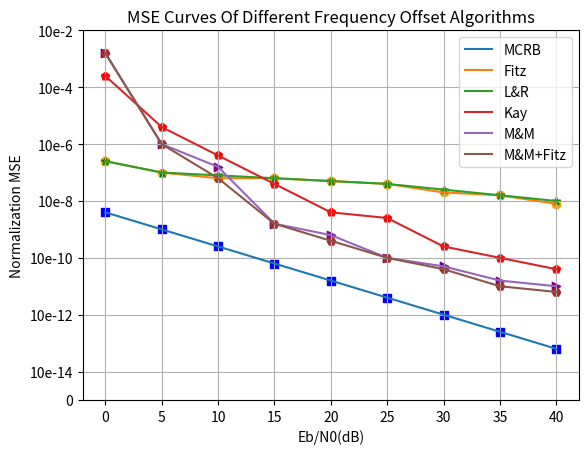

The matplotlib source for this figure: (Note: this script raises an exception after producing the figure.)
import matplotlib.pyplot as plt
import numpy as np

# 数据准备
X = [0, 5, 10, 15, 20, 25, 30, 35, 40]  # x轴数据

# -0.06x+3.3=y
# y轴数据
MCRB_Y = [3.3, 3, 2.7, 2.4, 2.1, 1.8, 1.5, 1.2, 0.9]
LR_Y = [4.2, 4.0, 3.95, 3.9, 3.85, 3.8, 3.7, 3.6, 3.5]
FITZ_Y = [4.2, 4.0, 3.9, 3.9, 3.85, 3.8, 3.65, 3.6, 3.45]
KAY_Y = [5.7, 4.8, 4.3, 3.8, 3.3, 3.2, 2.7, 2.5, 2.3]
MM_Y = [6.1, 4.5, 4.1, 3.1, 2.9, 2.5, 2.35, 2.1, 2]
MM_FITZ_Y = [6.1, 4.5, 3.9, 3.1, 2.8, 2.5, 2.3, 2, 1.9]


fig, ax = plt.subplots()
ax.plot(X, MCRB_Y, label='MCRB')
ax.plot(X, FITZ_Y, label='Fitz')
ax.plot(X, LR_Y, label='L&R')
ax.plot(X, KAY_Y, label='Kay')
ax.plot(X, MM_Y, label='M&M')
ax.plot(X, MM_FITZ_Y, label='M&M+Fitz')

# 标记点
for i in range(9):
    plt.scatter(X[i], MCRB_Y[i], color='blue', marker='s')
for i in range(9):
    plt.scatter(X[i], FITZ_Y[i], color='orange', marker='o')
for i in range(9):
    plt.scatter(X[i], LR_Y[i], color='green', marker='*')
for i in range(9):
    plt.scatter(X[i], KAY_Y[i], color='red', marker='p')
for i in range(9):
    plt.scatter(X[i], MM_Y[i], color='purple', marker='>')
for i in range(9):
    plt.scatter(X[i], MM_FITZ_Y[i], color='brown', marker='H')

# 设置刻度值
plt.xticks([0, 5, 10, 15, 20, 25, 30, 35, 40],
           ['0', '5', '10', '15', '20', '25', '30', '35', '40'])
plt.yticks([0, 0.5, 1.5, 2.5, 3.5, 4.5, 5.5, 6.5],
           ['0', '10e-14', '10e-12', '10e-10', '10e-8', '10e-6', '10e-4', '10e-2'])

# 设置图表标题、坐标轴标签等
ax.set_title("MSE Curves Of Different Frequency Offset Algorithms")
ax.set_xlabel("Eb/N0(dB)")
ax.set_ylabel("Normalization MSE")

# 显示图例
plt.legend()
plt.grid(True)
# 保存图表到文件
plt.savefig('img/Normalization_MSE.png')
plt.show()
